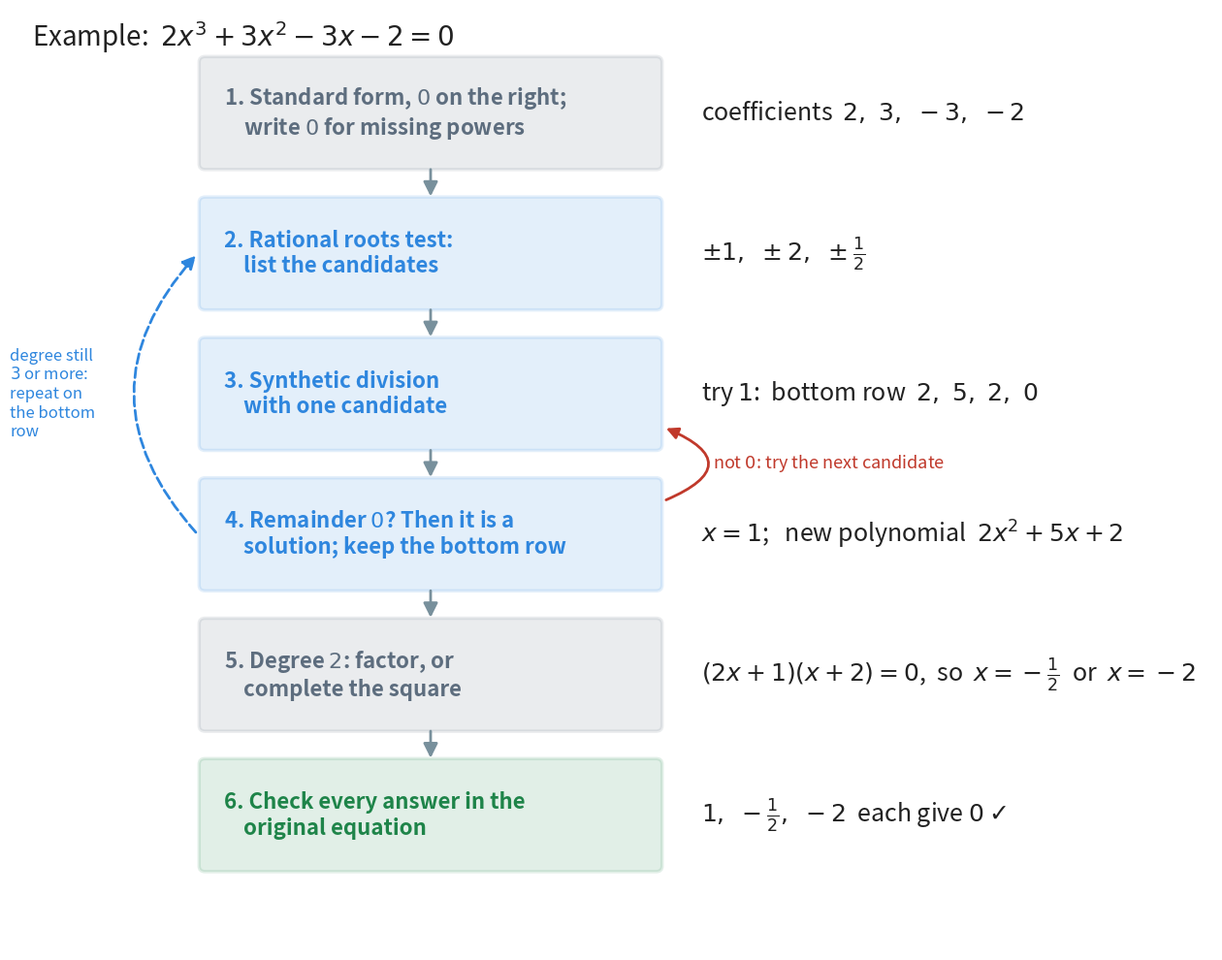

This figure's Python source: (Note: this script raises an exception after producing the figure.)
"""Figure 4 - the whole method for a higher-degree equation.

Six boxes from top to bottom, joined by arrows, with a red loop from
"remainder not 0" back to "try a candidate", and a dashed blue loop from
"degree still 3 or more" back to the test. Beside each box, the same step
done on the example 2x^3 + 3x^2 - 3x - 2 = 0.

Colours (as Chapters 30 and 31, fig_03): blue for steps new in this chapter,
slate for steps the book already had, green for the final check, red for the
"try again" loop.

Run with:  python figures/fig_04_method_flow.py
"""

import matplotlib
matplotlib.use("Agg")                              # draw to a file, no window
import matplotlib.pyplot as plt
from matplotlib.patches import FancyBboxPatch, FancyArrowPatch
from pathlib import Path

INK = "#212121"
GREY = "#78909C"
OLD = "#5D6D7E"                                    # steps from earlier chapters
NEW = "#2E86DE"                                    # steps new in this chapter
GREEN = "#1E8449"
RED = "#C0392B"

# (text in the box, colour, the example written beside it)
steps = [
    ("1. Standard form, $0$ on the right;\n    write $0$ for missing powers", OLD,
     r"coefficients  $2,\ 3,\ -3,\ -2$"),
    ("2. Rational roots test:\n    list the candidates", NEW,
     r"$\pm 1,\ \pm 2,\ \pm \frac{1}{2}$"),
    ("3. Synthetic division\n    with one candidate", NEW,
     r"try $1$:  bottom row  $2,\ 5,\ 2,\ 0$"),
    ("4. Remainder $0$? Then it is a\n    solution; keep the bottom row", NEW,
     r"$x = 1$;   new polynomial  $2x^{2} + 5x + 2$"),
    ("5. Degree $2$: factor, or\n    complete the square", OLD,
     r"$(2x + 1)(x + 2) = 0$,  so  $x = -\frac{1}{2}$  or  $x = -2$"),
    ("6. Check every answer in the\n    original equation", GREEN,
     r"$1,\ -\frac{1}{2},\ -2$  each give $0$ $\checkmark$"),
]

fig, ax = plt.subplots(figsize=(16, 12.6))
ax.set_xlim(0, 16)
ax.set_ylim(0, 13.4)
ax.axis("off")

ax.text(0.3, 13.0, r"Example:  $2x^{3} + 3x^{2} - 3x - 2 = 0$", fontsize=20,
        color=INK, va="center")

H, W, X0 = 1.45, 6.0, 2.6                          # box height, width, left
ys = []
for i, (txt, col, ex) in enumerate(steps):
    y = 11.2 - i * 2.0                             # bottom edge of this box
    ys.append(y)
    ax.add_patch(FancyBboxPatch((X0, y), W, H,
                                boxstyle="round,pad=0.08",
                                facecolor=col, alpha=0.13,
                                edgecolor=col, lw=2.5))
    ax.text(X0 + 0.25, y + H / 2, txt, ha="left", va="center",
            fontsize=16, color=col, fontweight="bold")
    ax.text(X0 + W + 0.6, y + H / 2, ex, ha="left", va="center",
            fontsize=18, color=INK)                # the example, beside it
    if i < len(steps) - 1:                         # arrow down to next box
        ax.add_patch(FancyArrowPatch((X0 + W / 2, y - 0.04),
                                     (X0 + W / 2, y - 0.5),
                                     arrowstyle="-|>", mutation_scale=22,
                                     color=GREY, lw=2))

# loop on the right, in the gap: remainder not 0 -> back to step 3
y2, y3, y4 = ys[1], ys[2], ys[3]
ax.add_patch(FancyArrowPatch((X0 + W + 0.1, y4 + H - 0.25),
                             (X0 + W + 0.1, y3 + 0.25),
                             connectionstyle="arc3,rad=1.2",
                             arrowstyle="-|>", mutation_scale=18,
                             color=RED, lw=2))
ax.text(X0 + W + 0.75, y3 - 0.27, "not $0$: try the next candidate",
        ha="left", va="center", fontsize=13, color=RED)   # in the gap

# loop on the left: degree still 3 or more -> back to step 2
ax.add_patch(FancyArrowPatch((X0 - 0.1, y4 + H / 2), (X0 - 0.1, y2 + H / 2),
                             connectionstyle="arc3,rad=-0.45",
                             arrowstyle="-|>", mutation_scale=20,
                             color=NEW, lw=2, ls="--"))
ax.text(0.0, y3 + H / 2, "degree still\n$3$ or more:\nrepeat on\nthe bottom\nrow",
        ha="left", va="center", fontsize=12, color=NEW)

out = Path(__file__).resolve().parent.parent / "assets"    # ../assets
out.mkdir(exist_ok=True)
fig.savefig(out / "fig_04_method_flow.png", dpi=160,
            bbox_inches="tight", facecolor="white")
print("wrote", out / "fig_04_method_flow.png")
